5-way image classification set "tools" from GitHub (aiegoo/aitim-hhi); label vocabulary: background, hammer, measuring tape, pliers, screwdriver.

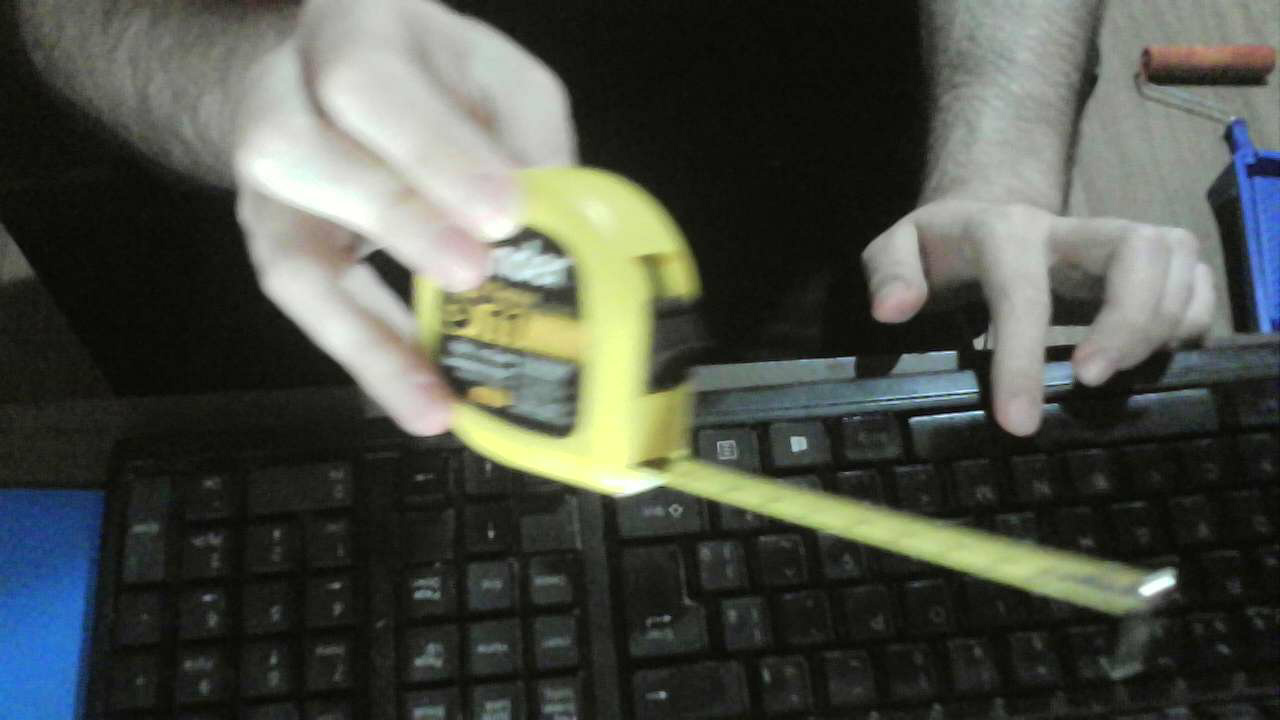
Label: measuring tape

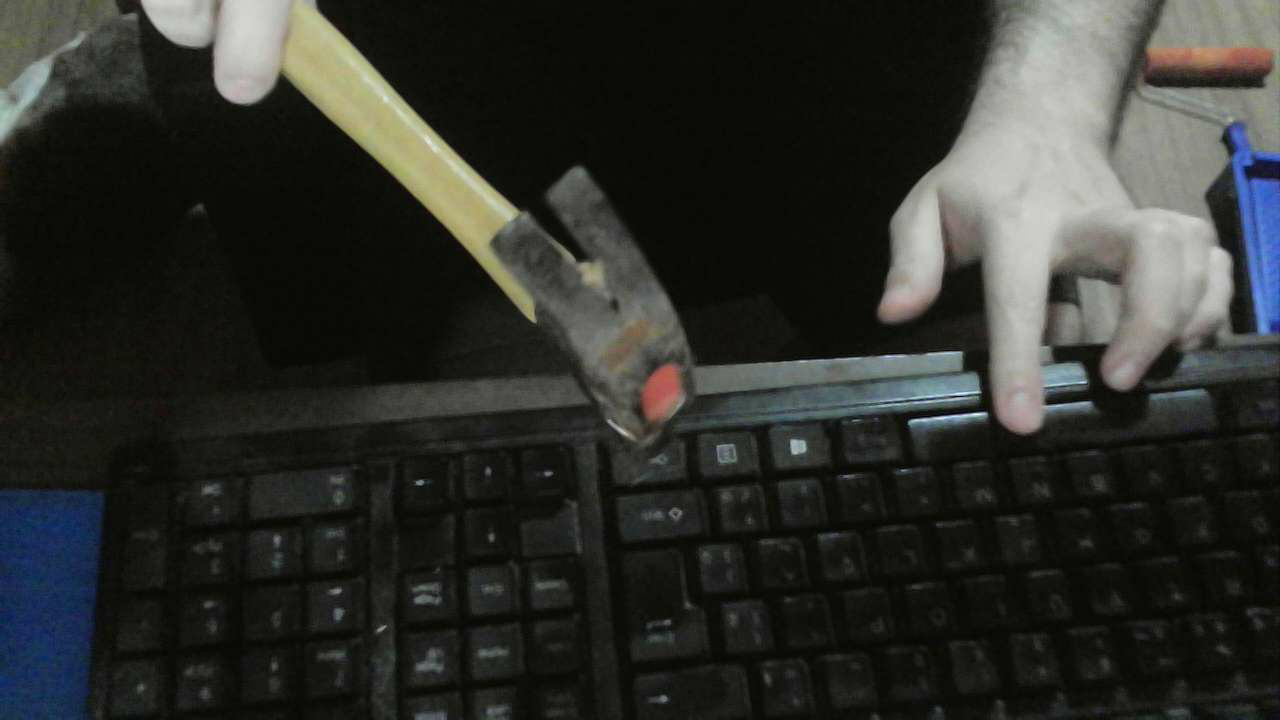
Label: hammer

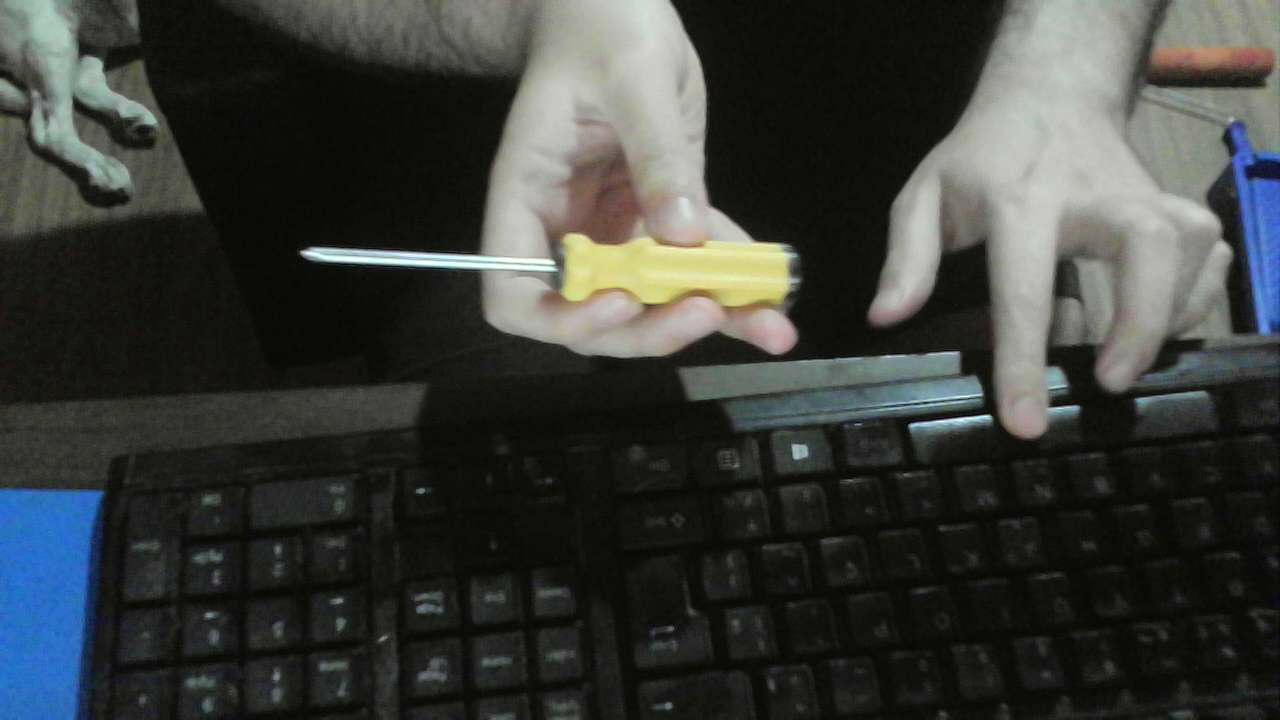
Label: screwdriver

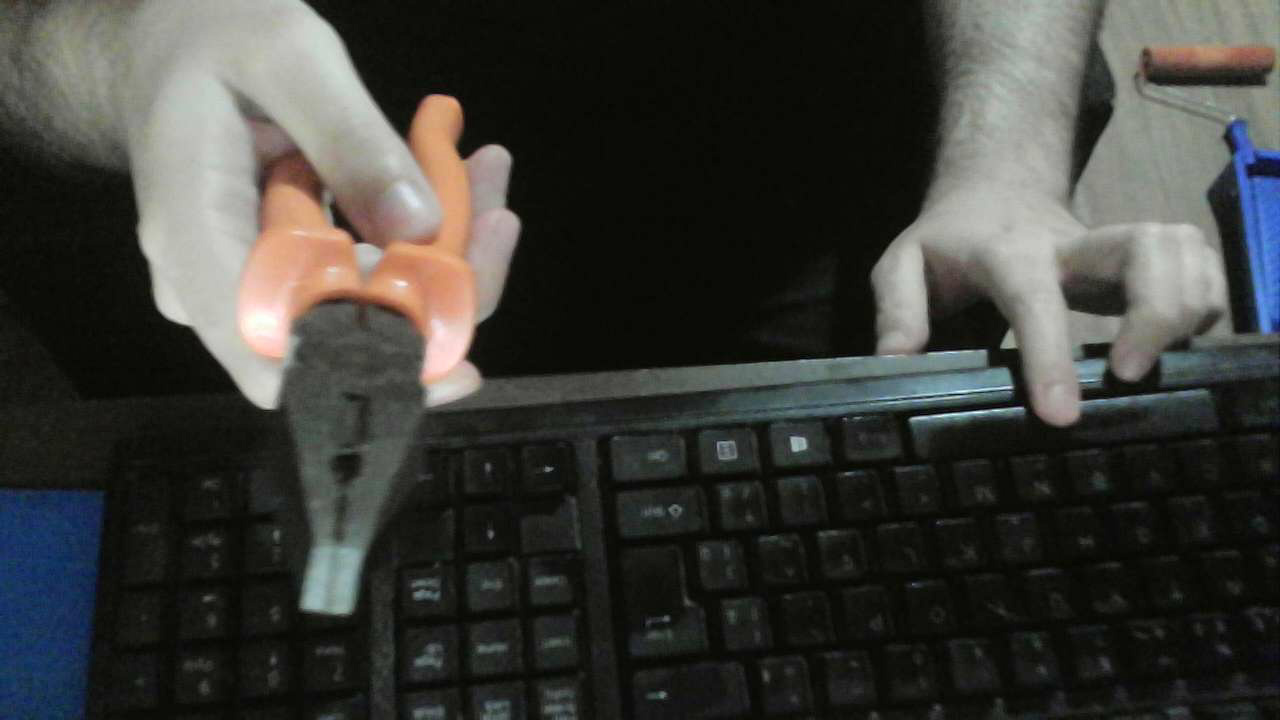
Label: pliers

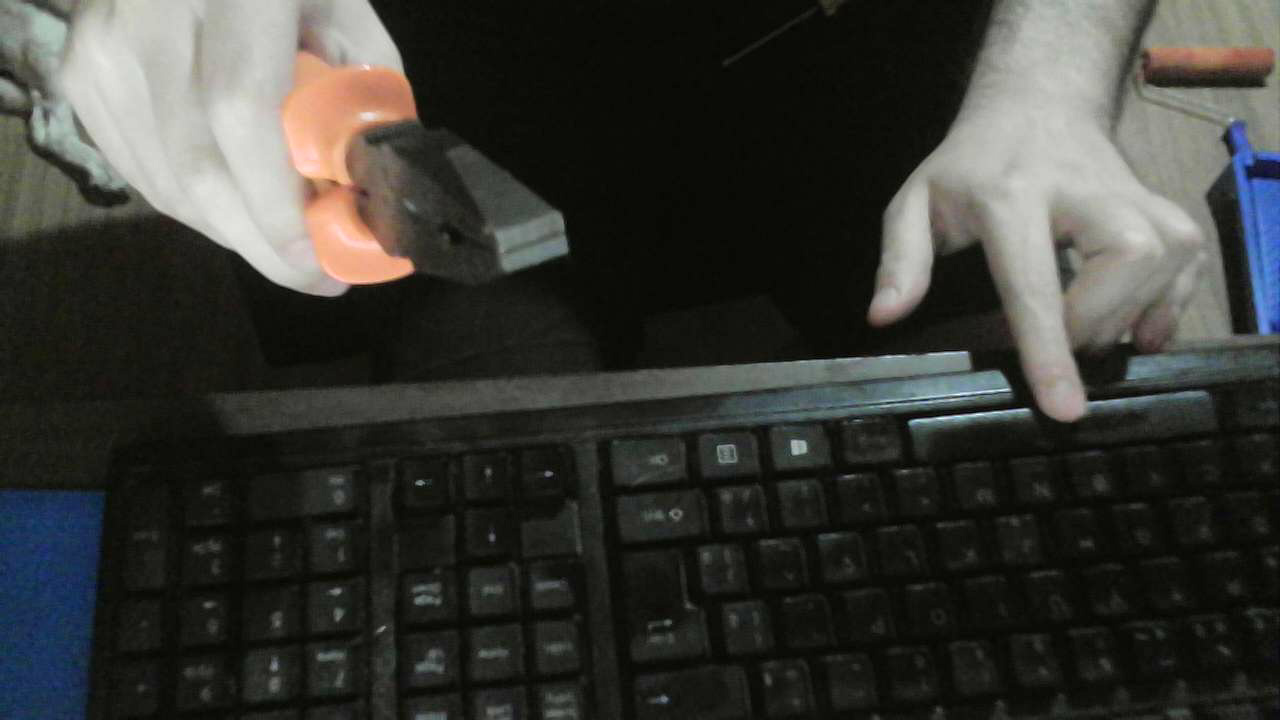
Label: pliers

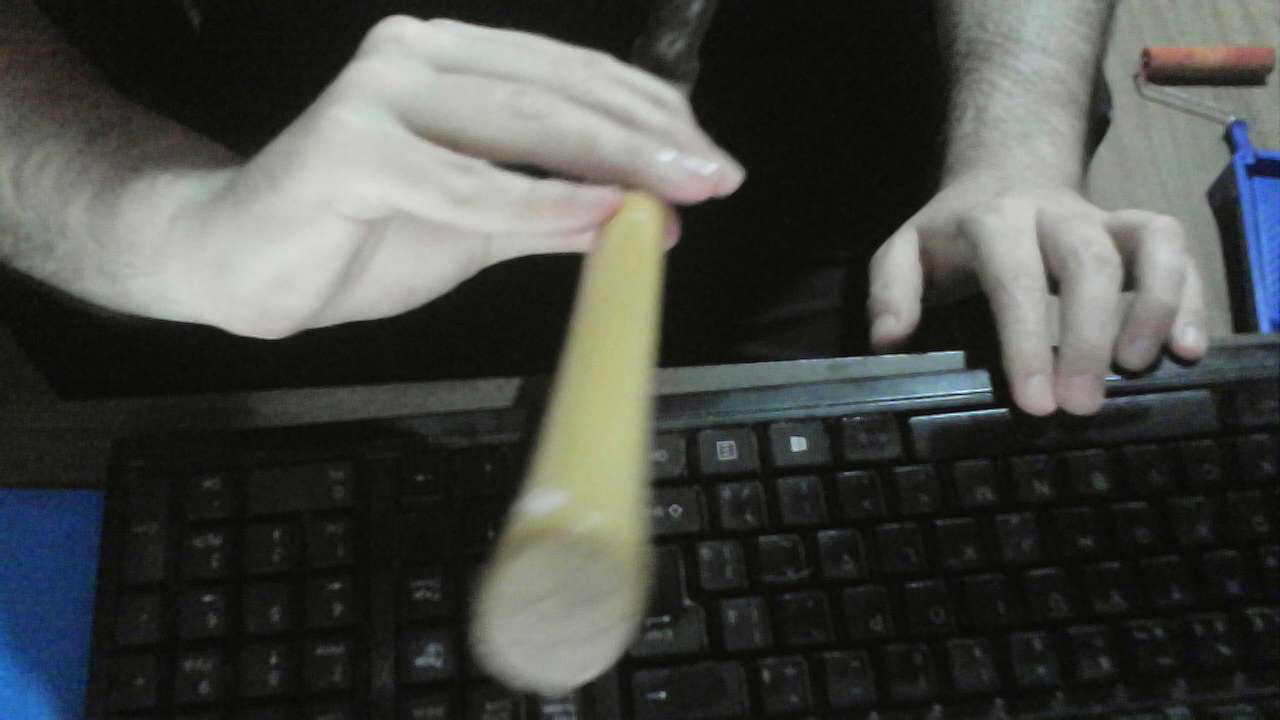
Label: hammer
